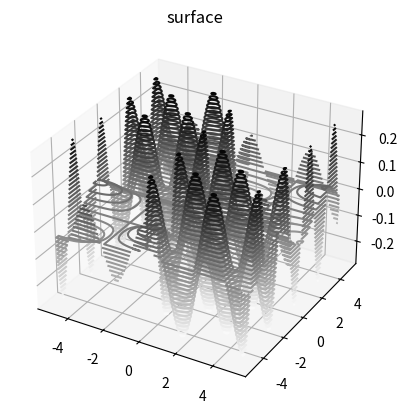

Python code for this plot:
from mpl_toolkits import mplot3d
import numpy as np
import matplotlib.pyplot as plt


def calculate(Delta_N, Delta_W, Alpha_W, Beta_W, Gamma_W, a, A, B, C, D):
  return (
    (
      (2 / (a*a)) - (
        (Alpha_W * Gamma_W * Alpha_W * Gamma_W) +
        (Alpha_W * Delta_W * Alpha_W * Delta_W) +
        (Beta_W * Gamma_W * Beta_W * Gamma_W) +
        (Beta_W * Delta_W * Beta_W * Delta_W)
      )
    ) * (
      (
        (A * B * Beta_W * Delta_W) * (A * B * Beta_W * Delta_W)
      ) / ( 
        (
          (A * B * Beta_W * Delta_W) * (A * B * Beta_W * Delta_W) +
          (B * C * Alpha_W * Delta_W) * (B * C * Alpha_W * Delta_W) +
          (A * D * Beta_W * Gamma_W) * (A * D * Beta_W * Gamma_W) +
          (C * D * Alpha_W * Gamma_W) * (C * D * Alpha_W * Gamma_W)
        ) * (
          Delta_N * Delta_N
        )
      )
    ) 
  )
  # return ((2 / (a*a)) - ((Alpha_W * Gamma_W * Alpha_W * Gamma_W) + (Alpha_W * Delta_W * Alpha_W * Delta_W) + (Beta_W * Gamma_W * Beta_W * Gamma_W) + (Beta_W * Delta_W * Beta_W * Delta_W)))* (((A * B * Beta_W * Delta_W) * (A * B * Beta_W * Delta_W)) /  ((A * B * Beta_W * Delta_W) * (A * B * Beta_W * Delta_W) +(B * C * Alpha_W * Delta_W) * (B * C * Alpha_W * Delta_W) +(A * D * Beta_W * Gamma_W) * (A * D * Beta_W * Gamma_W) +(C * D * Alpha_W * Gamma_W) * (C * D * Alpha_W * Gamma_W))) * (Delta_N * Delta_N)

def whichEquation(x, y, a): 
  sec_x = abs( np.trunc(x / a) )
  sec_y = abs( np.trunc(y / a) )
  return (( sec_x + sec_y + (x * y >= 0)) % 2)

class PsiEnvironment:
  def __init__(self, Delta_N, Delta_W, Alpha_W, Beta_W, Gamma_W, a, A, B, C, D):
    self.Delta_N = Delta_N
    self.Delta_W = Delta_W
    self.Alpha_W = Alpha_W
    self.Beta_W = Beta_W
    self.Gamma_W = Gamma_W
    
    self.a = a
    self.A = A
    self.B = B
    self.C = C
    self.D = D

    self.Beta_N = np.sqrt(calculate(Delta_N, Delta_W, Alpha_W, Beta_W, Gamma_W, a, A, B, C, D))

    self.Alpha_N = (C * Alpha_W * self.Beta_N) / (A * Beta_W)
    self.Gamma_N = (D * Gamma_W * Delta_N) / (B * Delta_W)
    
  
  def graph(self, max, a):
    x = np.linspace(-max, max, 1000)
    y = np.linspace(-max, max, 1000)

    X, Y = np.meshgrid(x, y)
    Z = self.Psi(X, Y, a)

    return [X, Y, Z]

  def Psi(self, x, y, a):
    # Numpy forced me to go branchless :DDDDD
    which = whichEquation(x, y, a)
    return ( ((which == 1) * self.Psi_W(x, y)) + ((which == 0) * self.Psi_N(x, y)) )
  
  def Psi_W(self, x, y):
    return (
      ((self.Alpha_W * np.cos(self.A * x)) + (self.Beta_W * np.sin(self.A * x))) 
      * 
      ((self.Gamma_W * np.cos(self.B * y)) + (self.Delta_W * np.sin(self.B * y)))
    )
    
  def Psi_N(self, x, y):
    return (
      ((self.Alpha_N * np.cos(self.C * x)) + (self.Beta_N * np.sin(self.C * x)))
      *
      ((self.Gamma_N * np.cos(self.D * y)) + (self.Delta_N * np.sin(self.D * y)))
    )

def mulPi_A(v, a):
  return (v * np.pi) / a

if __name__ == '__main__':
  fig = plt.figure()
  ax = plt.axes(projection='3d')

  Delta_N = 0.1
  Delta_W = 0.2
  Alpha_W = 0.3
  Beta_W = 0.04
  Gamma_W = 0.05
  a = 5
  A = mulPi_A(1, a)
  B = mulPi_A(2, a)
  C = mulPi_A(3, a)
  D = mulPi_A(4, a)

  calculator = PsiEnvironment(Delta_N, Delta_W, Alpha_W, Beta_W, Gamma_W, a, A, B, C, D)
  #print(calculator.Beta_N) # <-- Comment this line out and uncomment the rest to draw
  [X, Y, Z] = calculator.graph(5, a)

  ax.contour3D(X, Y, Z, 50, cmap='binary')

  ax.set_title('surface');
  plt.show()

